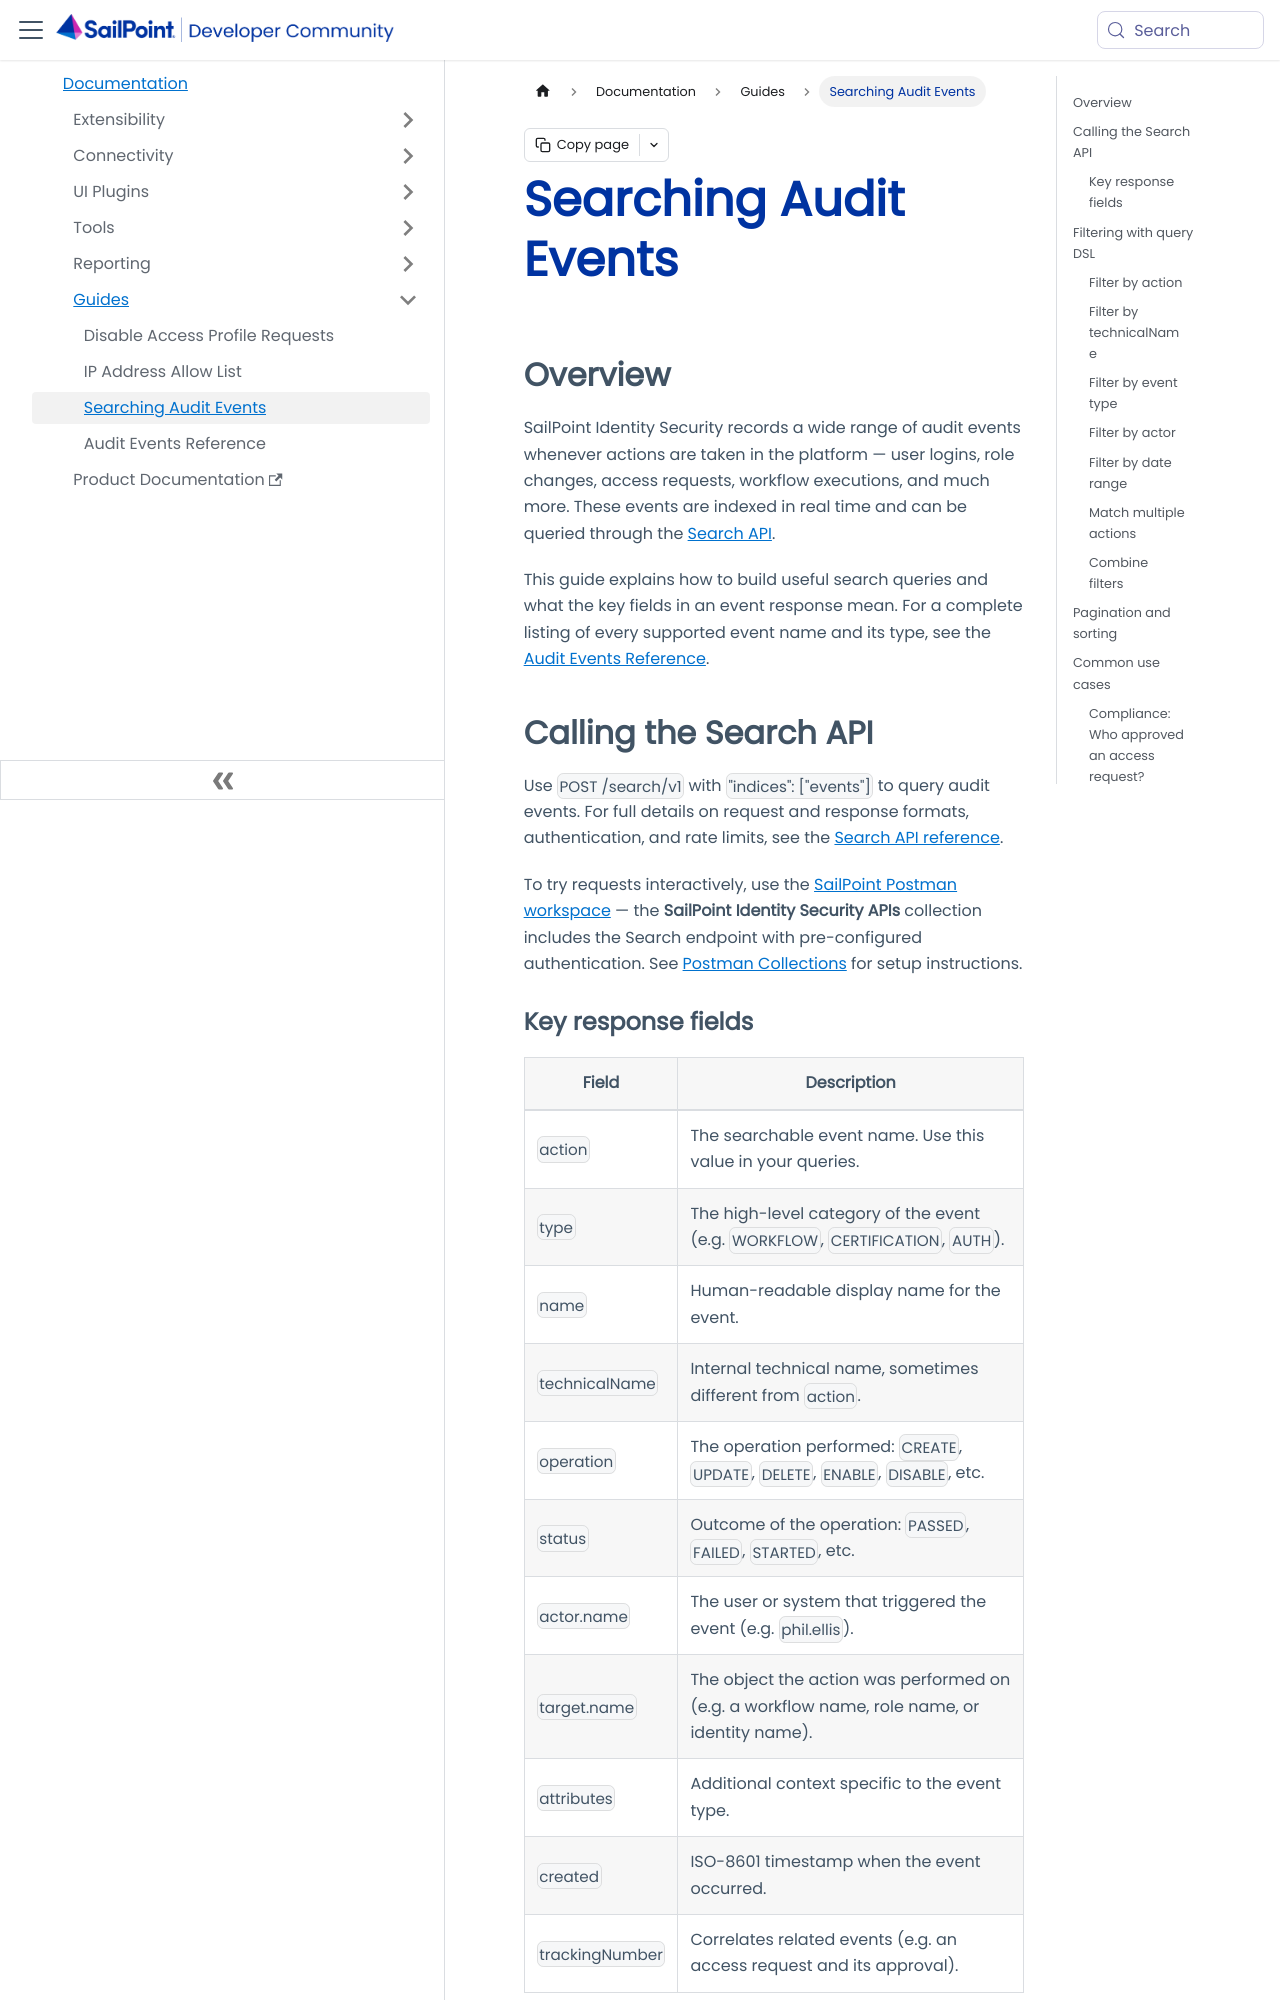

repository: sailpoint-oss/developer.sailpoint.com · page: docs/guides/searching-audit-events/index.html · generator: docusaurus

---
id: searching-audit-events
title: Searching Audit Events
pagination_label: Searching Audit Events
sidebar_label: Searching Audit Events
sidebar_position: 3
sidebar_class_name: searchingAuditEvents
keywords: ['audit', 'events', 'search', 'search api', 'security', 'compliance']
description: Use the Search API to query audit events in SailPoint Identity Security.
slug: /guides/searching-audit-events
tags: ['Search', 'Audit', 'Events', 'Security', 'Compliance']
---

## Overview

SailPoint Identity Security records a wide range of audit events whenever actions are taken in the platform — user logins, role changes, access requests, workflow executions, and much more. These events are indexed in real time and can be queried through the [Search API](https://developer.sailpoint.com/docs/api/search-post-v-1).

This guide explains how to build useful search queries and what the key fields in an event response mean. For a complete listing of every supported event name and its type, see the [Audit Events Reference](./audit-events-reference).

## Calling the Search API

Use `POST /search/v1` with `"indices": ["events"]` to query audit events. For full details on request and response formats, authentication, and rate limits, see the [Search API reference](https://developer.sailpoint.com/docs/api/search-post-v-1).

To try requests interactively, use the [SailPoint Postman workspace](https://www.postman.com/sailpoint/workspace/identitynow) — the **SailPoint Identity Security APIs** collection includes the Search endpoint with pre-configured authentication. See [Postman Collections](https://developer.sailpoint.com/docs/api/postman-collections) for setup instructions.
